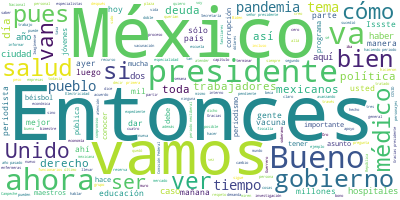

The table this chart was drawn from, first rows:
Participante, Texto, Sentimiento, Palabras, Dia, Mes, Anio
PRESIDENTE ANDRES MANUEL LOPEZ OBRADOR, Buenos días., 0.0, 2, 21, 01, 2021
PRESIDENTE ANDRES MANUEL LOPEZ OBRADOR, Vamos a informar, como todas las mañanas…, 0.0, 54, 21, 01, 2021
PRESIDENTE ANDRES MANUEL LOPEZ OBRADOR, También, mañana vamos a dar la informaci…, 0.0, 39, 21, 01, 2021
PRESIDENTE ANDRES MANUEL LOPEZ OBRADOR, También informar que ya ayer se distribu…, 0.0, 71, 21, 01, 2021
PRESIDENTE ANDRES MANUEL LOPEZ OBRADOR, Ayer terminaron en Santa María del Oro, …, 0.0, 66, 21, 01, 2021
IRLANDA MARISA GUZMAN, Nos encontramos aplicando la dosis contr…, 0.0, 16, 21, 01, 2021
INTERVENCION HOMBRE, Me mandaron un correo ayer, que tenía qu…, 0.0, 14, 21, 01, 2021
INTERVENCION HOMBRE, Nos reunimos en un hospital, nos traslad…, 0.0, 25, 21, 01, 2021
IRLANDA MARISA GUZMAN, Vamos pasando al personal a partir de gr…, 0.0, 14, 21, 01, 2021
INTERVENCION HOMBRE, De manera ordenada nos formamos; después…, 0.0, 14, 21, 01, 2021
IRLANDA MARISA GUZMAN, Aproximadamente, cuatro mil 200 dosis., 0.0, 5, 21, 01, 2021
SOFIA MURIA BELTRAN, Es un momento importante. Como personal …, 0.0, 12, 21, 01, 2021
INTERVENCION HOMBRE, No me imaginé que por ser un hospital pa…, 0.0, 16, 21, 01, 2021
INTERVENCION MUJER, Nos ha dicho nuestro gobierno que sí ten…, 0.0, 16, 21, 01, 2021
INTERVENCION HOMBRE, Es importante que, en cuanto tengamos la…, 0.0, 15, 21, 01, 2021
MIGUEL CHAVEZ HERNANDEZ, Supongo yo que eligieron al personal que…, 0.0, 22, 21, 01, 2021
SOFIA MURIA BELTRAN, Ser solidarios y cuidarse a ellos y cuid…, 0.0, 11, 21, 01, 2021
JOSE ANTONIO VALENCIA VARGAS, Felices de que, a pesar de ser del secto…, 0.0, 13, 21, 01, 2021
PREGUNTA, Gobierno de México., 0.0, 3, 21, 01, 2021
PRESIDENTE ANDRES MANUEL LOPEZ OBRADOR, Bueno, ese es el informe. Ahora sí, vamo…, 0.0, 10, 21, 01, 2021
PREGUNTA, Buenos días, señor presidente. Mi nombre…, 0.0, 39, 21, 01, 2021
PREGUNTA, Señor presidente, con base en la toma de…, 0.0, 52, 21, 01, 2021
PREGUNTA, Sin embargo, señor presidente, hay una i…, 0.0, 59, 21, 01, 2021
PREGUNTA, Gracias, presidente., 0.0, 2, 21, 01, 2021
PRESIDENTE ANDRES MANUEL LOPEZ OBRADOR, Bueno, es muy buena la relación con el n…, 0.0, 46, 21, 01, 2021
PRESIDENTE ANDRES MANUEL LOPEZ OBRADOR, A eso le va a dar atención prioritaria, …, 0.0, 97, 21, 01, 2021
PRESIDENTE ANDRES MANUEL LOPEZ OBRADOR, Entonces, él le va a dar toda la importa…, 0.0, 17, 21, 01, 2021
PRESIDENTE ANDRES MANUEL LOPEZ OBRADOR, Lo segundo, pues es también importante, …, 0.0, 46, 21, 01, 2021
PRESIDENTE ANDRES MANUEL LOPEZ OBRADOR, Y ahí nos ayuda también a nosotros porqu…, 0.0, 75, 21, 01, 2021
PRESIDENTE ANDRES MANUEL LOPEZ OBRADOR, Y lo tercero sí va directo a atender una…, 0.0, 80, 21, 01, 2021
PRESIDENTE ANDRES MANUEL LOPEZ OBRADOR, Entonces, no tenemos nosotros nada que o…, 0.0, 42, 21, 01, 2021
PRESIDENTE ANDRES MANUEL LOPEZ OBRADOR, Y no hay ninguna amenaza en contra de Mé…, 0.0, 76, 21, 01, 2021
PREGUNTA, Ahora, señor presidente, lamentablemente…, 0.0, 64, 21, 01, 2021
PREGUNTA, Usted bien ha dicho -y es más que conoci…, 0.0, 28, 21, 01, 2021
PREGUNTA, A raíz de la administración de Francisco…, 0.0, 53, 21, 01, 2021
PREGUNTA, Entonces, señor presidente, aprovechando…, 0.0, 47, 21, 01, 2021
PREGUNTA, Por favor, presidente. Muchas gracias., 0.0, 5, 21, 01, 2021
PRESIDENTE ANDRES MANUEL LOPEZ OBRADOR, Sí, desde luego, todo lo que sea denunci…, 0.0, 37, 21, 01, 2021
PRESIDENTE ANDRES MANUEL LOPEZ OBRADOR, Ya no es el tiempo de antes, ya el gobie…, 0.0, 47, 21, 01, 2021
PRESIDENTE ANDRES MANUEL LOPEZ OBRADOR, Entonces, ya no es así, ahora el que rob…, 0.0, 39, 21, 01, 2021
PREGUNTA, Gracias, presidente. Lizbeth Álvarez Mar…, 0.0, 11, 21, 01, 2021
PREGUNTA, Presidente, saber cuántas niñas y niños …, 0.0, 13, 21, 01, 2021
PREGUNTA, El año pasado se había dicho que les iba…, 0.0, 25, 21, 01, 2021
PREGUNTA, Si no me equivoco, para entonces Leticia…, 0.0, 19, 21, 01, 2021
PREGUNTA, Por favor., 0.0, 2, 21, 01, 2021
PRESIDENTE ANDRES MANUEL LOPEZ OBRADOR, Sí, miren, vamos a pedir que nos informe…, 0.0, 55, 21, 01, 2021
PREGUNTA, Pero en específico a niñas y niños, o se…, 0.0, 16, 21, 01, 2021
PRESIDENTE ANDRES MANUEL LOPEZ OBRADOR, Ellos van a informarles sobre eso, tiene…, 0.0, 20, 21, 01, 2021
PRESIDENTE ANDRES MANUEL LOPEZ OBRADOR, En el caso de Leti Ánimas, que la extrañ…, 0.0, 86, 21, 01, 2021
PRESIDENTE ANDRES MANUEL LOPEZ OBRADOR, Entonces, en el caso de los funcionarios…, 0.0, 34, 21, 01, 2021
PRESIDENTE ANDRES MANUEL LOPEZ OBRADOR, Ya hemos hablado aquí de quienes estudia…, 0.0, 83, 21, 01, 2021
PRESIDENTE ANDRES MANUEL LOPEZ OBRADOR, Afortunadamente, como he dicho siempre y…, 0.0, 53, 21, 01, 2021
PRESIDENTE ANDRES MANUEL LOPEZ OBRADOR, Y ese México profundo existe y en ese Mé…, 0.0, 61, 21, 01, 2021
PRESIDENTE ANDRES MANUEL LOPEZ OBRADOR, Ahora, pues estamos llamando a participa…, 0.0, 49, 21, 01, 2021
PRESIDENTE ANDRES MANUEL LOPEZ OBRADOR, Y luego todo el saqueo que se registró d…, 0.0, 63, 21, 01, 2021
PRESIDENTE ANDRES MANUEL LOPEZ OBRADOR, Por eso están como extrañados, sorprendi…, 0.0, 47, 21, 01, 2021
PRESIDENTE ANDRES MANUEL LOPEZ OBRADOR, Si yo llevo décadas sin tener una tarjet…, 0.0, 23, 21, 01, 2021
PRESIDENTE ANDRES MANUEL LOPEZ OBRADOR, Hace unos días les comentaba yo que uno …, 0.0, 121, 21, 01, 2021
PRESIDENTE ANDRES MANUEL LOPEZ OBRADOR, Bueno, este periodista, Loret de Mola, d…, 0.0, 61, 21, 01, 2021
PRESIDENTE ANDRES MANUEL LOPEZ OBRADOR, Pero no alcanzan a comprender que hay pe…, 0.0, 21, 21, 01, 2021
... 227 more rows
